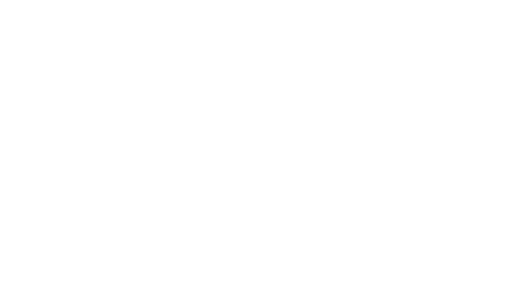
t = 0.00 s
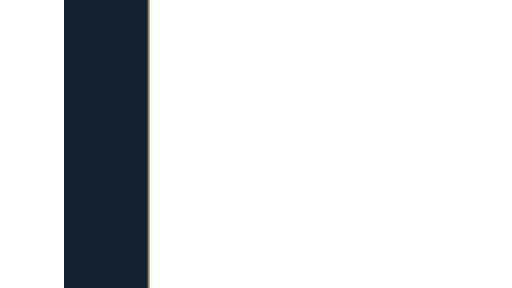
t = 0.38 s
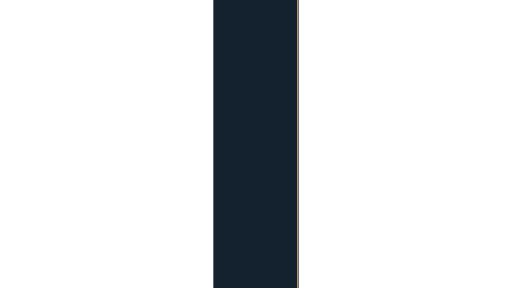
t = 0.75 s
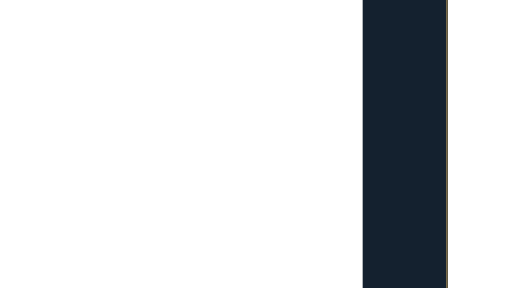
t = 1.13 s

The animated SVG that drew these frames (rendered in a browser with its animation timeline set to each time). Animation: 1 SMIL element (animateTransform=1); one cycle of 1.50 s, repeats indefinitely.

<svg xmlns="http://www.w3.org/2000/svg" xmlns:xlink="http://www.w3.org/1999/xlink" width="1920" height="1080" viewBox="0 0 1920 1080" role="img" aria-labelledby="title desc"><title id="title">Transition curtain — Center focus</title><desc id="desc">Brief transition between chapters or models. Loop duration 1.5 seconds. Animate in a modern browser. To use in PowerPoint/video, render frames or record a timed browser playback; SVG import may be static. Transparent source canvas; export alpha as WebM/ProRes 4444 when needed. Preserve animation duration and 1920x1080 aspect ratio. Original artwork, CC BY 4.0. Attribution: AI Update Sources.</desc><defs><linearGradient id="bg" x1="0" y1="0" x2="1" y2="1"><stop stop-color="#061423"/><stop offset="1" stop-color="#0c273d"/></linearGradient><radialGradient id="soft"><stop stop-color="#53d5ec" stop-opacity=".13"/><stop offset="1" stop-color="#53d5ec" stop-opacity="0"/></radialGradient><radialGradient id="quiet"><stop stop-color="#061423" stop-opacity=".40"/><stop offset=".55" stop-color="#061423" stop-opacity=".25"/><stop offset="1" stop-color="#061423" stop-opacity="0"/></radialGradient><linearGradient id="ribbon"><stop stop-color="#53d5ec"/><stop offset=".6" stop-color="#eaf7ff"/><stop offset="1" stop-color="#e5bb69"/></linearGradient></defs><g ><animateTransform attributeName="transform" type="translate" values="0 0;2240 0" dur="1.5s" repeatCount="indefinite" /><rect x="-320.00" y="0.00" width="320.00" height="1080.00" rx="0" fill="#061423" stroke="#061423" stroke-width="0" opacity="0.94" /><line x1="-4.00" y1="0.00" x2="-4.00" y2="1080.00" stroke="#e5bb69" stroke-width="4" opacity="0.8" /></g></svg>
